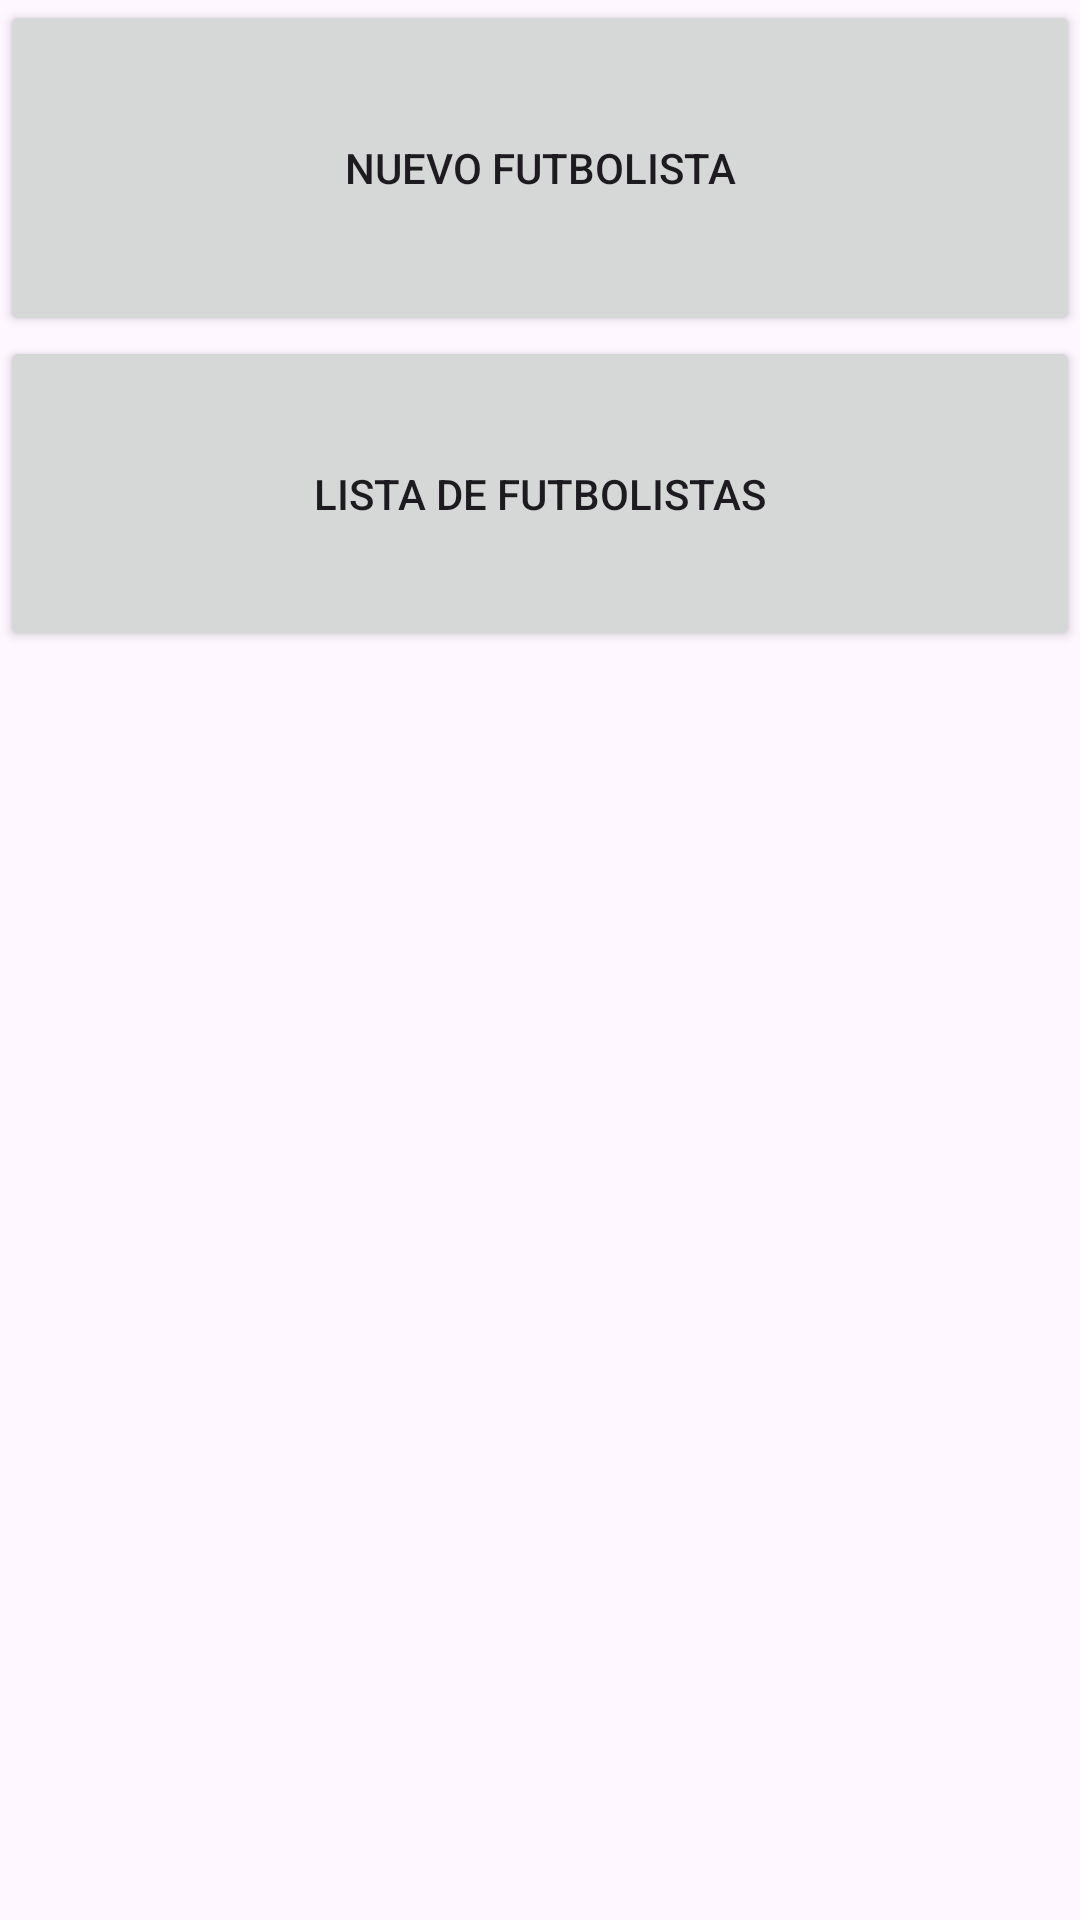

Here is an Android app screen rendered from its layout file. Give the layout XML and the strings, colors and styles it references.
<!-- AndroidManifest.xml: application theme Theme.TEORIA_LENGEXAMEN -->
<!-- res/layout/activity_desplazamiento.xml -->
<?xml version="1.0" encoding="utf-8"?>
<LinearLayout xmlns:android="http://schemas.android.com/apk/res/android"
    xmlns:app="http://schemas.android.com/apk/res-auto"
    xmlns:tools="http://schemas.android.com/tools"
    android:layout_width="match_parent"
    android:layout_height="match_parent"
    android:orientation="vertical"
    tools:context=".ActivityDesplazamiento">

    <Button
        android:id="@+id/nuevofut"
        android:layout_width="match_parent"
        android:layout_height="112dp"
        android:onClick="NuevoFut"
        android:text="NUEVO FUTBOLISTA"
        tools:layout_editor_absoluteX="59dp"
        tools:layout_editor_absoluteY="214dp" />

    <Button
        android:id="@+id/ListaFut"
        android:layout_width="match_parent"
        android:layout_height="105dp"
        android:onClick="listafutbolistas"
        android:text="LISTA DE FUTBOLISTAS"
        tools:layout_editor_absoluteX="63dp"
        tools:layout_editor_absoluteY="366dp" />
</LinearLayout>
<!-- resources referenced by this layout -->
<resources>
  <style name="Theme.TEORIA_LENGEXAMEN" parent="Base.Theme.TEORIA_LENGEXAMEN" />
  <style name="Base.Theme.TEORIA_LENGEXAMEN" parent="Theme.Material3.DayNight.NoActionBar">
          
          
      </style>
</resources>
